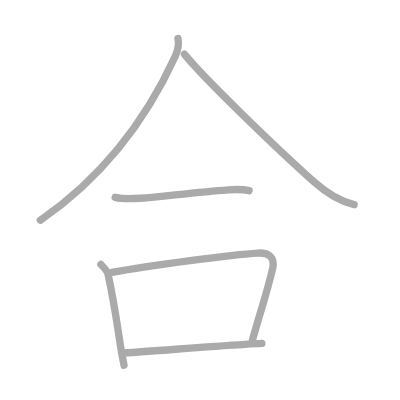
t = 0.00 s
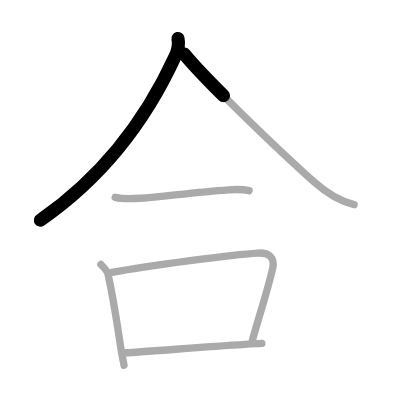
t = 1.25 s
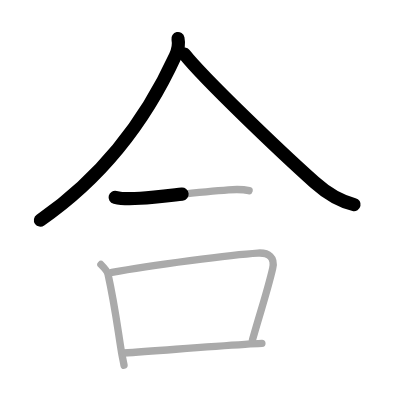
t = 2.50 s
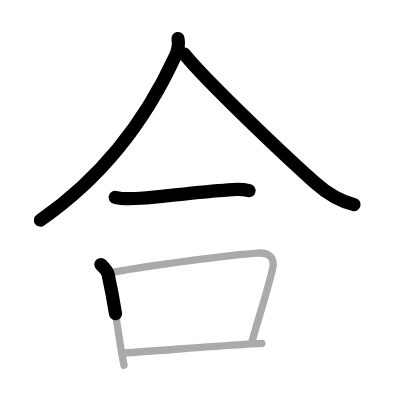
t = 3.50 s
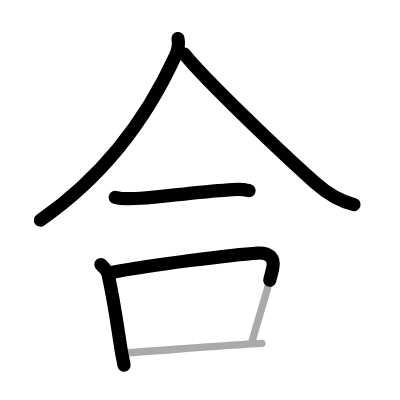
t = 4.75 s
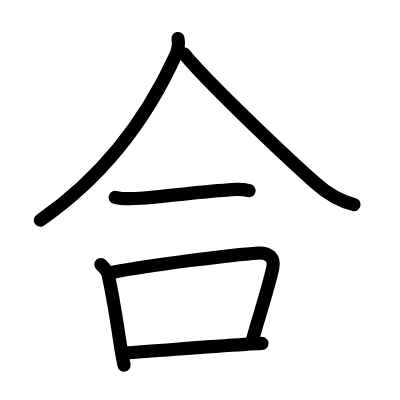
t = 6.00 s

The animated SVG that drew these frames (rendered in a browser with its animation timeline set to each time). Animation: 6 SMIL elements (animate=6); one cycle of 6.00 s.

<?xml version="1.0" standalone="no"?>
<!DOCTYPE svg PUBLIC "-//W3C//DTD SVG 1.1//EN"   "http://www.w3.org/Graphics/SVG/1.1/DTD/svg11.dtd">
<svg width="400px" height="400px"  version="1.1" xmlns="http://www.w3.org/2000/svg">
  <defs>
    <marker id="Triangle" viewBox="0 0 10 10" refX="0" refY="5" markerUnits="strokeWidth" markerWidth="3" style="stroke-opacity:0%;fill:#aaaaaa;" markerHeight="2" orient="auto">
      <path d="M 0 0 L 10 5 L 0 10 z" />
    </marker>
    
    <marker id="Arrow" viewBox="0 0 10 10" refX="5" refY="5" markerUnits="strokeWidth" markerWidth="1.8" style="stroke-opacity:0%;fill:#770000;" markerHeight="2" orient="auto">
      <path d="M 0 4 L 6 4 L 4 1 L 10 5 L 4 9 L 6 6 L 0 6 z" />
        <circle cx="5" cy="5" r="5" />
      </marker>
    
    <marker id="TriangleRed" viewBox="0 0 10 10" refX="0" refY="5" markerUnits="strokeWidth" markerWidth="3" style="stroke-opacity:0%;fill:#CC0000;" markerHeight="2" orient="auto">
      <path d="M 0 0 L 10 5 L 0 10 z" />
    </marker>
    
    <marker id="ArrowRed" viewBox="0 0 10 10" refX="5" refY="5" markerUnits="strokeWidth" markerWidth="1.8" style="stroke-opacity:0%;fill:#CC0000;" markerHeight="2" orient="auto">
      <path d="M 0 4 L 6 4 L 4 1 L 10 5 L 4 9 L 6 6 L 0 6 z" />
        <circle cx="5" cy="5" r="5" />
      </marker>
    
  </defs>
  
  <path style="fill:#ffffff; fill-opacity:100%; fill-rule:evenodd; stroke-width:0;" d="M 0 0 L 400px 0 L 400px 400px L 0 400px L 0 0" />

  <g transform="scale(3.6697247706422 3.6697247706422)">
<path style="fill:none; fill-opacity:0%; fill-rule:evenodd; stroke:#aaaaaa; stroke-opacity:100%; stroke-width: 1.5pt; stroke-linejoin:round; stroke-linecap:round;" d="M48.5 10.5c0.37 1.75 0.01 3.14-0.71 4.73C42.75 26.25 32.5 45.12 11 60"></path>
<path style="fill:none; fill-opacity:0%; fill-rule:evenodd; stroke:#aaaaaa; stroke-opacity:100%; stroke-width: 1.5pt; stroke-linejoin:round; stroke-linecap:round;" d="M50.25 14.75c5.41 6.77 25.92 26.39 35.46 34.92c3.33 2.98 6.37 5.04 10.79 6.08"></path>
<path style="fill:none; fill-opacity:0%; fill-rule:evenodd; stroke:#aaaaaa; stroke-opacity:100%; stroke-width: 1.5pt; stroke-linejoin:round; stroke-linecap:round;" d="M31.38 53.77c1.93 0.48 3.65 0.5 6.88 0.25c6.37-0.51 15.19-1.64 24.02-2.3c1.89-0.14 3.82-0.21 5.6 0.24"></path>
<path style="fill:none; fill-opacity:0%; fill-rule:evenodd; stroke:#aaaaaa; stroke-opacity:100%; stroke-width: 1.5pt; stroke-linejoin:round; stroke-linecap:round;" d="M27.5 72.08c0.84 0.84 1.77 1.84 1.94 2.64c1.93 8.81 2.6 14.74 3.67 21.26c0.21 1.28 0.44 2.11 0.69 3.55"></path>
<path style="fill:none; fill-opacity:0%; fill-rule:evenodd; stroke:#aaaaaa; stroke-opacity:100%; stroke-width: 1.5pt; stroke-linejoin:round; stroke-linecap:round;" d="M30.5 74.23c10.5-1.98 33-4.86 39.76-5.27c2.95-0.18 4.74 1.16 4.04 4.2c-1.42 6.12-3.17 11.21-5.5 19.45"></path>
<path style="fill:none; fill-opacity:0%; fill-rule:evenodd; stroke:#aaaaaa; stroke-opacity:100%; stroke-width: 1.5pt; stroke-linejoin:round; stroke-linecap:round;" d="M33.63 96.19c9.65-0.61 21.14-1.61 33.13-2.35c1.51-0.09 3.05-0.18 4.61-0.25"></path>

<path style="fill:none; fill-opacity:0%; fill-rule:evenodd; stroke:#000000; stroke-opacity:100%; stroke-width: 2.7pt; stroke-linejoin:round; stroke-linecap:round;" d="M48.5 10.5c0.37 1.75 0.01 3.14-0.71 4.73C42.75 26.25 32.5 45.12 11 60" pathLength="100" stroke-dashoffset="100" stroke-dasharray="100 105"><animate id="dashAnim1" attributeName="stroke-dashoffset" from="100" to="0" dur="1s" calcMode="linear" fill="freeze"/></path>
<path style="fill:none; fill-opacity:0%; fill-rule:evenodd; stroke:#000000; stroke-opacity:100%; stroke-width: 2.7pt; stroke-linejoin:round; stroke-linecap:round;" d="M50.25 14.75c5.41 6.77 25.92 26.39 35.46 34.92c3.33 2.98 6.37 5.04 10.79 6.08" pathLength="100" stroke-dashoffset="100" stroke-dasharray="100 105"><animate id="dashAnim2" attributeName="stroke-dashoffset" from="100" to="0" dur="1s" calcMode="linear" begin="dashAnim1.end" fill="freeze"/></path>
<path style="fill:none; fill-opacity:0%; fill-rule:evenodd; stroke:#000000; stroke-opacity:100%; stroke-width: 2.7pt; stroke-linejoin:round; stroke-linecap:round;" d="M31.38 53.77c1.93 0.48 3.65 0.5 6.88 0.25c6.37-0.51 15.19-1.64 24.02-2.3c1.89-0.14 3.82-0.21 5.6 0.24" pathLength="100" stroke-dashoffset="100" stroke-dasharray="100 105"><animate id="dashAnim3" attributeName="stroke-dashoffset" from="100" to="0" dur="1s" calcMode="linear" begin="dashAnim2.end" fill="freeze"/></path>
<path style="fill:none; fill-opacity:0%; fill-rule:evenodd; stroke:#000000; stroke-opacity:100%; stroke-width: 2.7pt; stroke-linejoin:round; stroke-linecap:round;" d="M27.5 72.08c0.84 0.84 1.77 1.84 1.94 2.64c1.93 8.81 2.6 14.74 3.67 21.26c0.21 1.28 0.44 2.11 0.69 3.55" pathLength="100" stroke-dashoffset="100" stroke-dasharray="100 105"><animate id="dashAnim4" attributeName="stroke-dashoffset" from="100" to="0" dur="1s" calcMode="linear" begin="dashAnim3.end" fill="freeze"/></path>
<path style="fill:none; fill-opacity:0%; fill-rule:evenodd; stroke:#000000; stroke-opacity:100%; stroke-width: 2.7pt; stroke-linejoin:round; stroke-linecap:round;" d="M30.5 74.23c10.5-1.98 33-4.86 39.76-5.27c2.95-0.18 4.74 1.16 4.04 4.2c-1.42 6.12-3.17 11.21-5.5 19.45" pathLength="100" stroke-dashoffset="100" stroke-dasharray="100 105"><animate id="dashAnim5" attributeName="stroke-dashoffset" from="100" to="0" dur="1s" calcMode="linear" begin="dashAnim4.end" fill="freeze"/></path>
<path style="fill:none; fill-opacity:0%; fill-rule:evenodd; stroke:#000000; stroke-opacity:100%; stroke-width: 2.7pt; stroke-linejoin:round; stroke-linecap:round;" d="M33.63 96.19c9.65-0.61 21.14-1.61 33.13-2.35c1.51-0.09 3.05-0.18 4.61-0.25" pathLength="100" stroke-dashoffset="100" stroke-dasharray="100 105"><animate id="dashAnim6" attributeName="stroke-dashoffset" from="100" to="0" dur="1s" calcMode="linear" begin="dashAnim5.end" fill="freeze"/></path>

</g>

</svg>  
          
